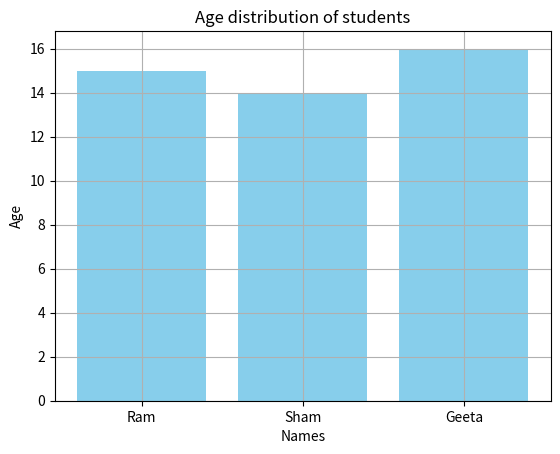

Write the Python code that produced this figure.
# Importing required libraries
import matplotlib.pyplot as plt
import numpy as np

# Let's create a dictonary to plot bar graph
x={"Ram":15,"Sham":14,"Geeta":16}
# It is a dictonary containing the name of the students with their age.

# Let's convert the elements of the dictonary into list.
name=list(x.keys())
age=list(x.values())

# Let's check wheather the keys and values of the dictonary are converted to two different lists or not
print(name,"\n",age)

# For ploting bar graph we use bar().
plt.bar(name,age,color="skyblue",   )
plt.title("Age distribution of students")
plt.xlabel("Names")
plt.ylabel("Age")
plt.grid(True)

# For printing the bar graph horizontally use h after bar as plt.barh()

# To show the graph
plt.show()